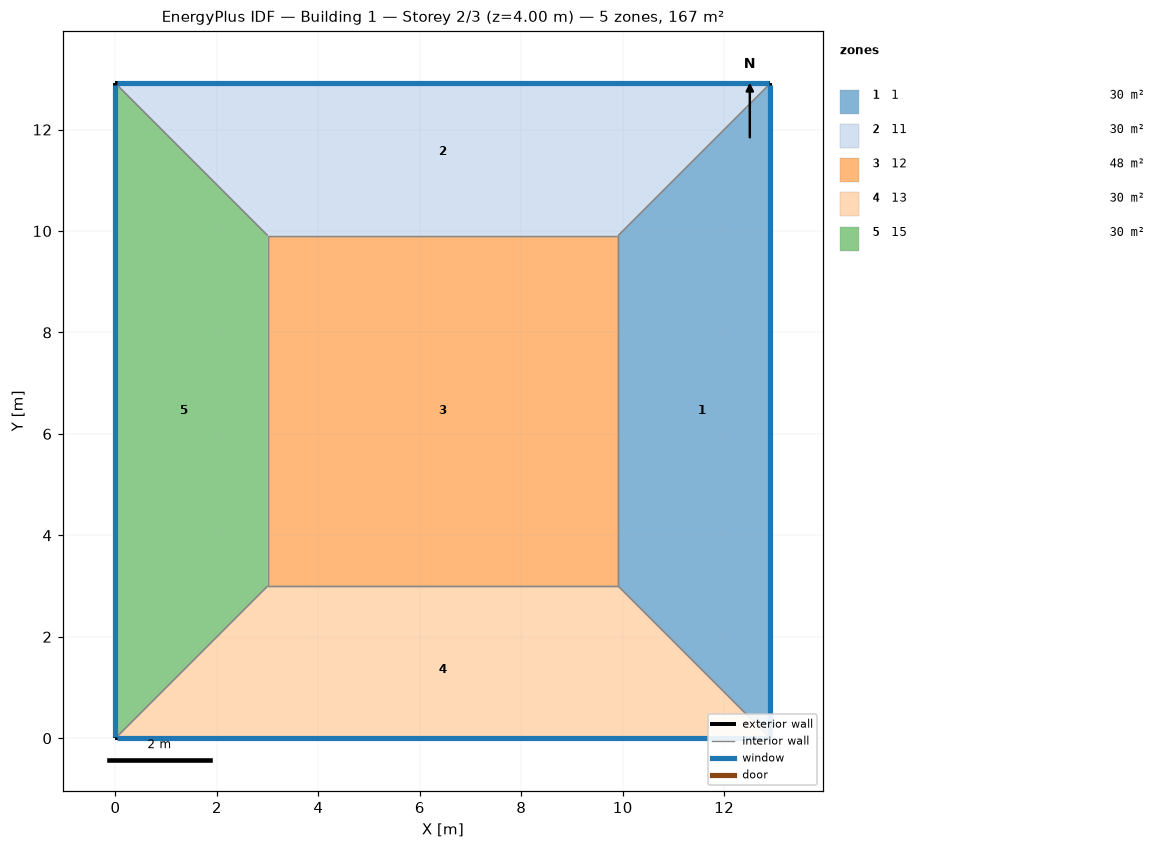
=== STOREY PLAN SPEC (per zone: floor XY polygon, exterior-wall plan segments, windows/doors) ===
zone 1: 1  (29.7 m²)
  floor: (12.91, 12.91) (12.91, 0.00) (9.91, 3.00) (9.91, 9.91)
  exterior wall: (12.91, 0.00) – (12.91, 12.91)  [12.9 m]
    window: (12.91, 0.03) – (12.91, 12.88)  [11.9 m²]
  interior walls: 3
zone 2: 11  (29.7 m²)
  floor: (0.00, 12.91) (12.91, 12.91) (9.91, 9.91) (3.00, 9.91)
  exterior wall: (12.91, 12.91) – (0.00, 12.91)  [12.9 m]
    window: (12.88, 12.91) – (0.03, 12.91)  [11.9 m²]
  interior walls: 3
zone 3: 12  (47.7 m²)
  floor: (3.00, 3.00) (3.00, 9.91) (9.91, 9.91) (9.91, 3.00)
  interior walls: 4
zone 4: 13  (29.7 m²)
  floor: (12.91, 0.00) (0.00, 0.00) (3.00, 3.00) (9.91, 3.00)
  exterior wall: (0.00, 0.00) – (12.91, 0.00)  [12.9 m]
    window: (0.03, 0.00) – (12.88, 0.00)  [11.9 m²]
  interior walls: 3
zone 5: 15  (29.7 m²)
  floor: (0.00, 0.00) (0.00, 12.91) (3.00, 9.91) (3.00, 3.00)
  exterior wall: (0.00, 12.91) – (0.00, 0.00)  [12.9 m]
    window: (0.00, 12.88) – (0.00, 0.03)  [11.9 m²]
  interior walls: 3

=== DERIVED (storey summary) ===
Building: Building 1
Storey: 2 of 3  (floor level z = 4.00 m)
Storey gross floor area: 166.7 m²
Zones on this storey: 5
  - 1: floor 29.7 m²; exterior wall 12.9 m (51.6 m²); 1 window(s) 11.9 m²; WWR 23.0%
  - 11: floor 29.7 m²; exterior wall 12.9 m (51.6 m²); 1 window(s) 11.9 m²; WWR 23.0%
  - 12: floor 47.7 m²
  - 13: floor 29.7 m²; exterior wall 12.9 m (51.6 m²); 1 window(s) 11.9 m²; WWR 23.0%
  - 15: floor 29.7 m²; exterior wall 12.9 m (51.6 m²); 1 window(s) 11.9 m²; WWR 23.0%
Zone adjacency (shared interzone walls):
  - 1 ↔ 11
  - 1 ↔ 12
  - 1 ↔ 13
  - 11 ↔ 12
  - 11 ↔ 15
  - 12 ↔ 13
  - 12 ↔ 15
  - 13 ↔ 15